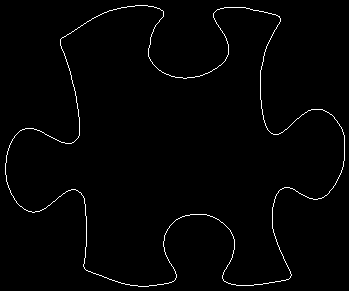

The table this chart was drawn from, first rows:
5, 163
5, 164
5, 165
5, 166
5, 167
5, 168
5, 169
5, 170
5, 171
5, 172
5, 173
5, 174
6, 175
6, 176
6, 177
6, 178
6, 179
6, 180
6, 181
7, 182
7, 183
7, 184
8, 185
8, 186
8, 187
9, 188
9, 189
10, 190
10, 191
10, 192
11, 193
11, 194
12, 195
13, 196
13, 197
14, 198
14, 199
15, 200
16, 201
16, 202
17, 203
18, 204
19, 205
20, 206
21, 206
22, 207
23, 208
24, 209
25, 209
26, 210
27, 210
28, 211
29, 211
30, 211
31, 211
32, 212
33, 212
34, 212
35, 211
36, 211
37, 211
... 1,362 more rows
